Labelled photos from "data", an image-classification folder in crumeike/ASTRA. The possible labels are: slight damage, moderate damage, extensive damage, complete damage, debris, undamaged.

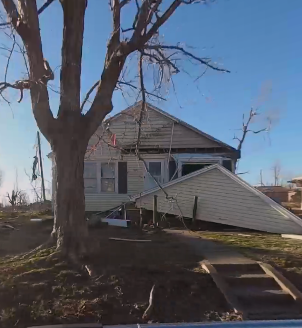
Label: complete damage

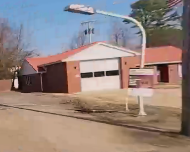
Label: undamaged

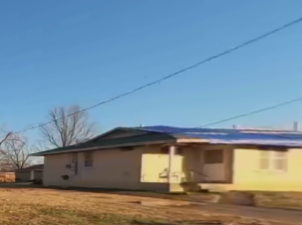
Label: moderate damage

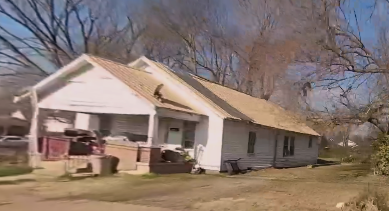
Label: slight damage

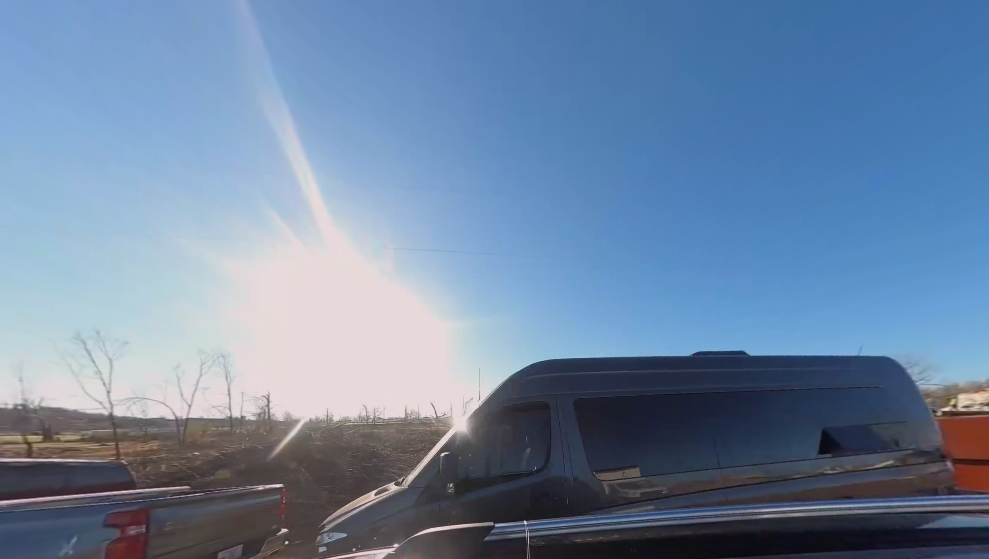
Label: debris

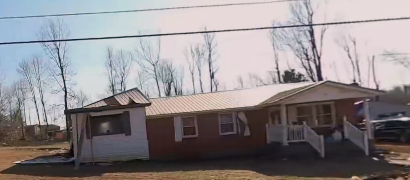
Label: extensive damage
